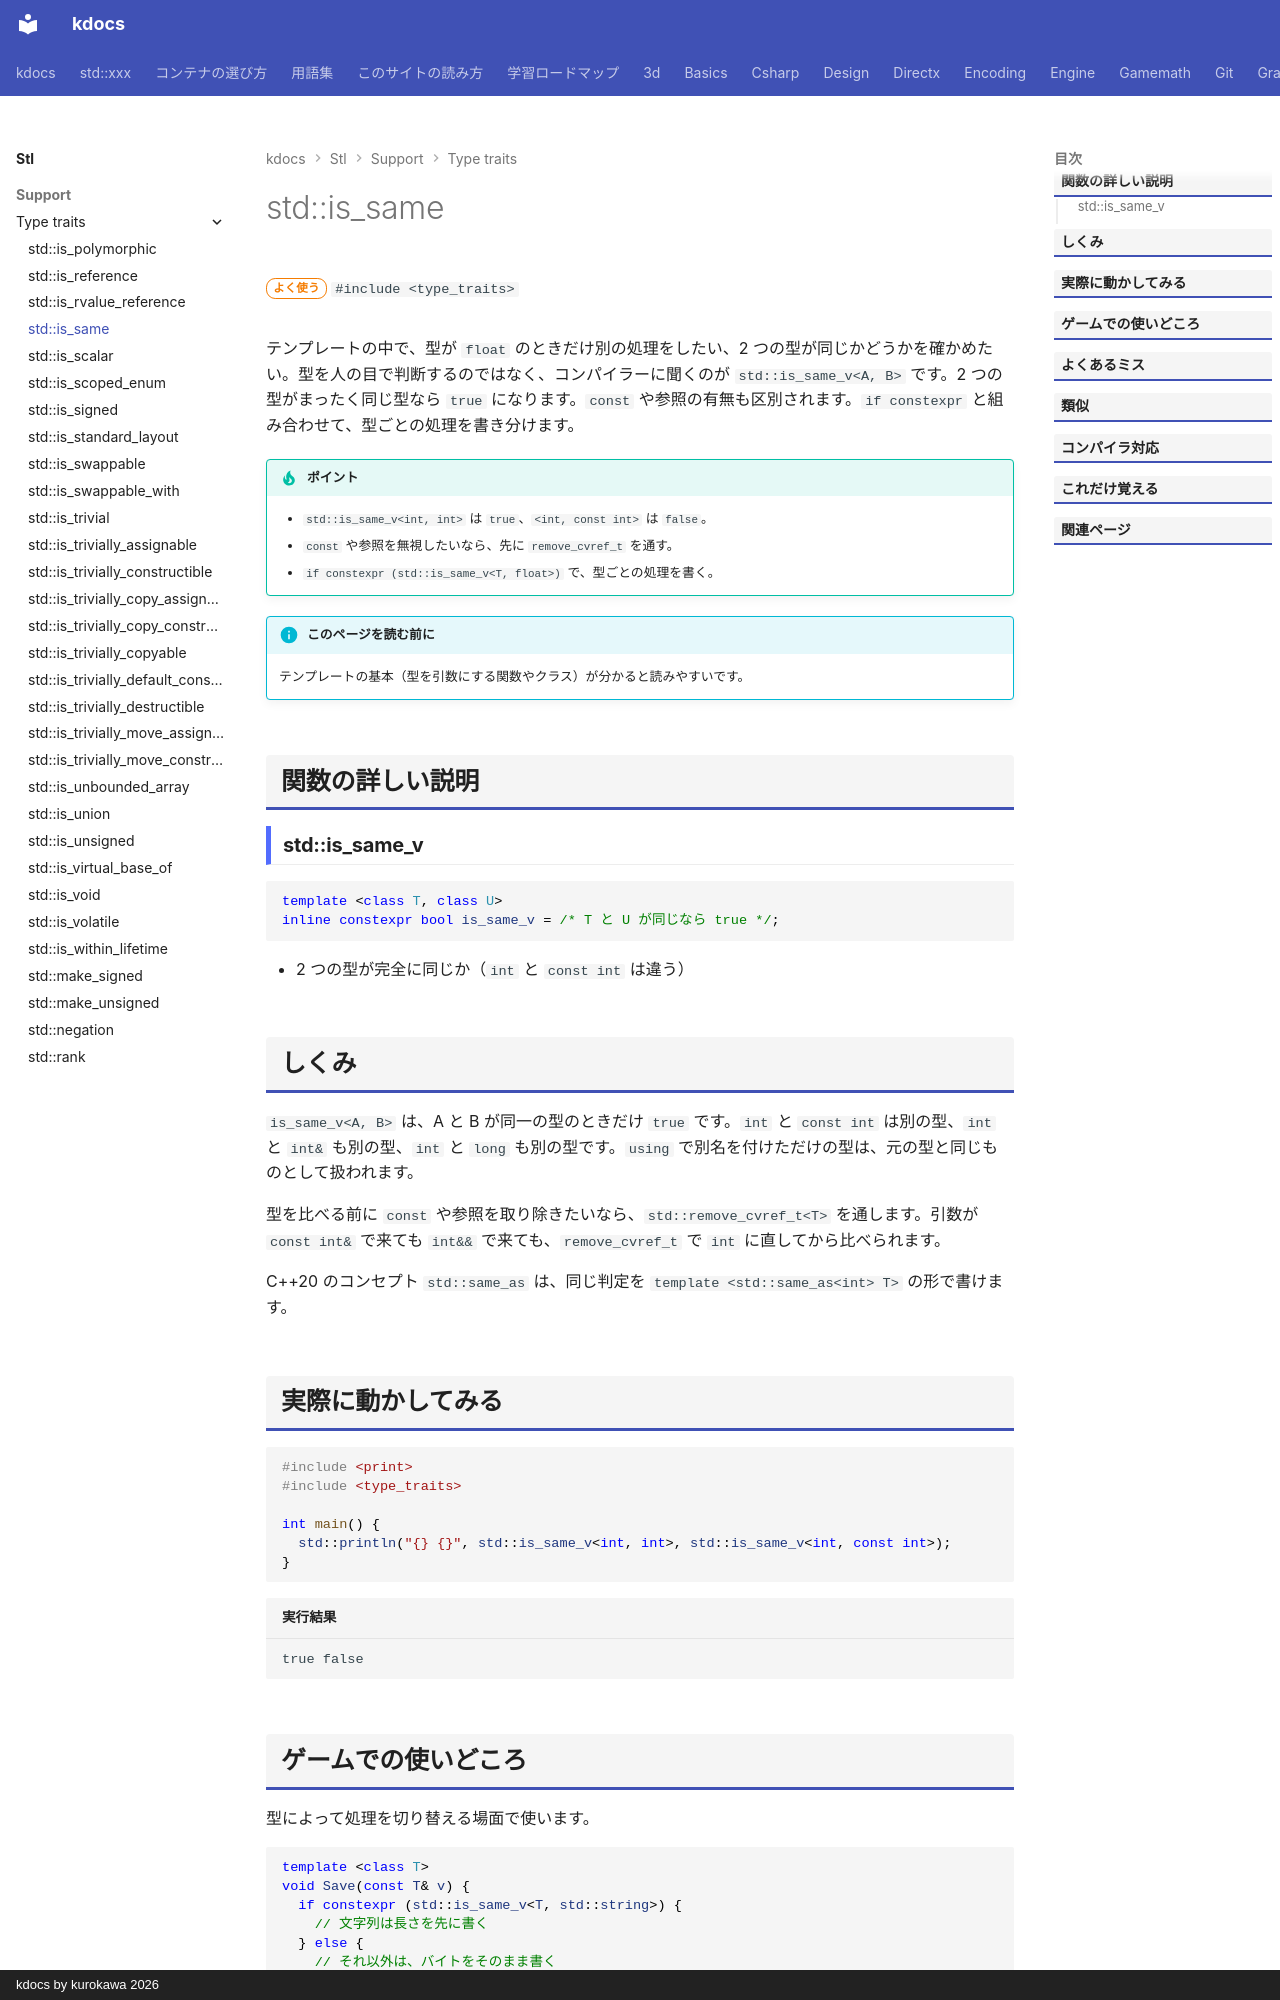

repository: qwzxdf/kdocs · page: stl/support/type_traits/is_same/index.html · generator: mkdocs · copyright: kdocs by kurokawa 2026

---
title: std::is_same
summary: "2 つの型が同じかを、コンパイル時に調べる。"
order: 1
group: 型の性質（<type_traits>）
tags:
  - 型・言語サポート
---

# std::is_same

<div class="page-badges" markdown>
<span class="rank rank-often">よく使う</span>
`#include <type_traits>`
</div>

テンプレートの中で、型が `float` のときだけ別の処理をしたい、2 つの型が同じかどうかを確かめたい。型を人の目で判断するのではなく、コンパイラーに聞くのが `std::is_same_v<A, B>` です。2 つの型がまったく同じ型なら `true` になります。`const` や参照の有無も区別されます。`if constexpr` と組み合わせて、型ごとの処理を書き分けます。

!!! tip "ポイント"
    - `std::is_same_v<int, int>` は `true`、`<int, const int>` は `false`。
    - `const` や参照を無視したいなら、先に `remove_cvref_t` を通す。
    - `if constexpr (std::is_same_v<T, float>)` で、型ごとの処理を書く。

!!! info "このページを読む前に"
    テンプレートの基本（型を引数にする関数やクラス）が分かると読みやすいです。

## 関数の詳しい説明

### std::is_same_v {#is_same}

```cpp
template <class T, class U>
inline constexpr bool is_same_v = /* T と U が同じなら true */;
```

- 2 つの型が完全に同じか（`int` と `const int` は違う）

## しくみ

`is_same_v<A, B>` は、A と B が同一の型のときだけ `true` です。`int` と `const int` は別の型、`int` と `int&` も別の型、`int` と `long` も別の型です。`using` で別名を付けただけの型は、元の型と同じものとして扱われます。

型を比べる前に `const` や参照を取り除きたいなら、`std::remove_cvref_t<T>` を通します。引数が `const int&` で来ても `int&&` で来ても、`remove_cvref_t` で `int` に直してから比べられます。

C++20 のコンセプト `std::same_as` は、同じ判定を `template <std::same_as<int> T>` の形で書けます。

## 実際に動かしてみる

```cpp
#include <print>
#include <type_traits>

int main() {
  std::println("{} {}", std::is_same_v<int, int>, std::is_same_v<int, const int>);
}
```

```text title="実行結果"
true false
```
